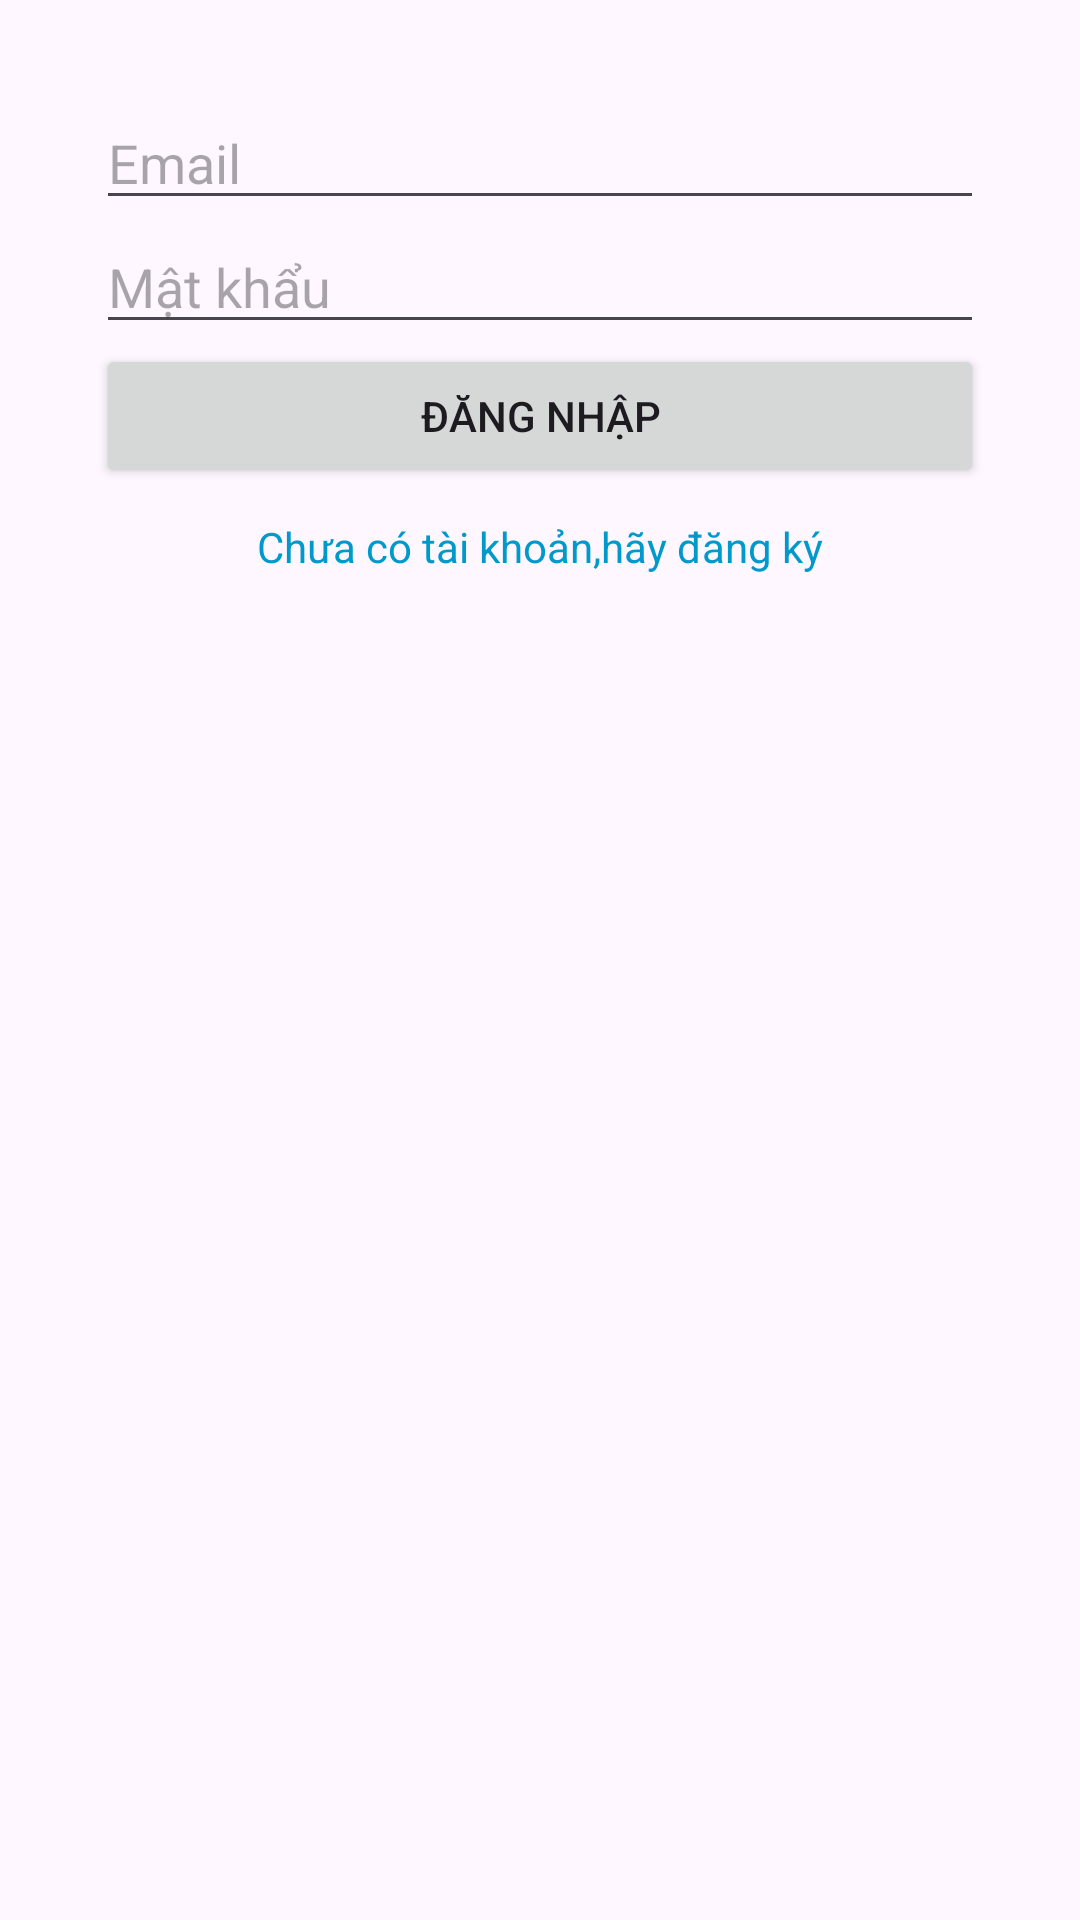

Layout XML and referenced resources for this Android screen:
<!-- AndroidManifest.xml: application theme Theme.LTDDProject -->
<!-- res/layout/activity_login.xml -->
<?xml version="1.0" encoding="utf-8"?>
<LinearLayout xmlns:android="http://schemas.android.com/apk/res/android"
    xmlns:app="http://schemas.android.com/apk/res-auto"
    xmlns:tools="http://schemas.android.com/tools"
    android:id="@+id/main"
    android:layout_width="match_parent"
    android:layout_height="match_parent"
    android:orientation="vertical"
    android:padding="16dp"

    tools:context=".LoginActivity">

    <LinearLayout
        android:layout_width="match_parent"
        android:layout_height="match_parent"
        android:orientation="vertical"
        android:padding="16dp">

        <EditText
            android:id="@+id/etEmail"
            android:layout_width="match_parent"
            android:layout_height="wrap_content"
            android:hint="Email"
            android:inputType="textEmailAddress"/>

        <EditText
            android:id="@+id/etPassword"
            android:layout_width="match_parent"
            android:layout_height="wrap_content"
            android:hint="Mật khẩu"
            android:inputType="textPassword"/>

        <Button
            android:id="@+id/btnLogin"
            android:layout_width="match_parent"
            android:layout_height="wrap_content"
            android:text="Đăng nhập" />

        <TextView
            android:id="@+id/tvSignUp"
            android:layout_width="wrap_content"
            android:layout_height="wrap_content"
            android:layout_marginTop="10dp"
            android:layout_gravity="center"
            android:text="Chưa có tài khoản,hãy đăng ký"
            android:textColor="@android:color/holo_blue_dark" />
    </LinearLayout>
</LinearLayout>
<!-- resources referenced by this layout -->
<resources>
  <style name="Theme.LTDDProject" parent="Base.Theme.LTDDProject" />
  <style name="Base.Theme.LTDDProject" parent="Theme.Material3.DayNight.NoActionBar">
          
          
      </style>
</resources>
